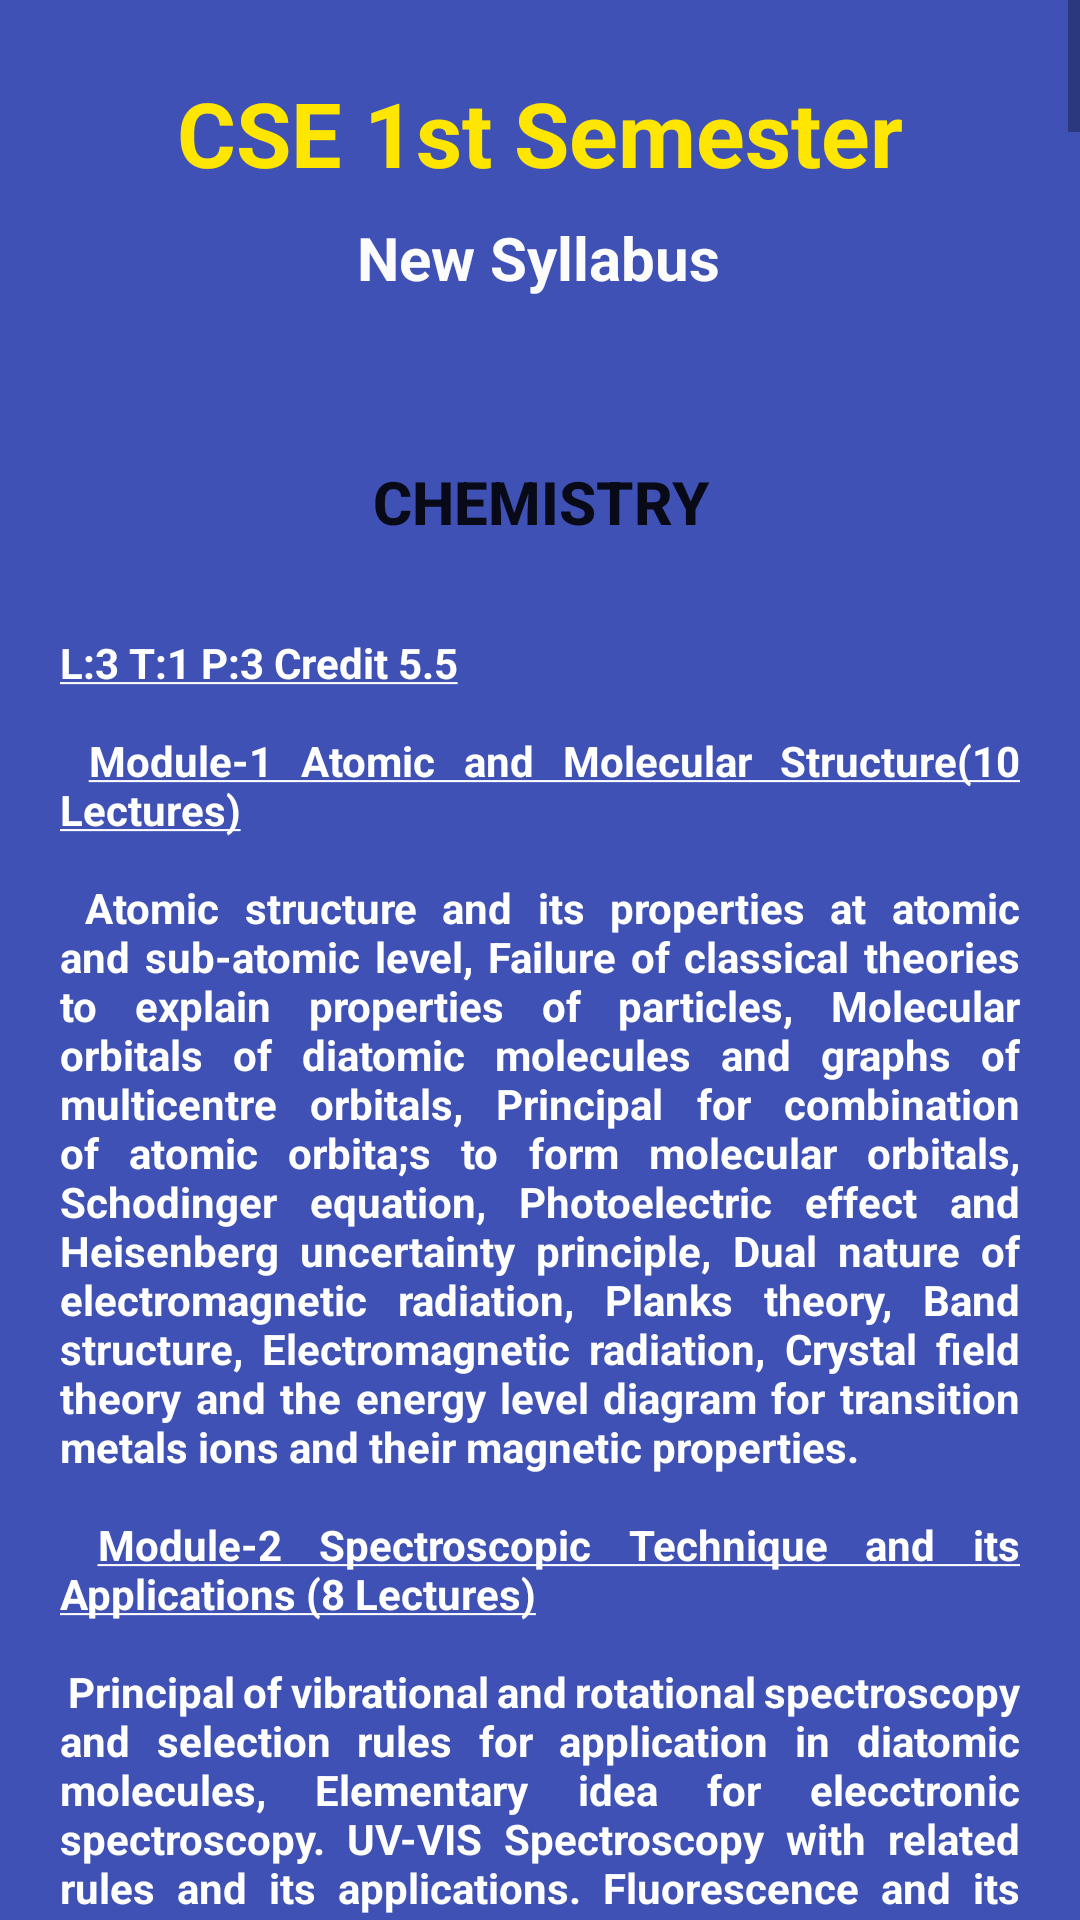

Android layout source for this screen:
<!-- AndroidManifest.xml: application theme Theme.MBITConnect -->
<!-- res/layout/activity_csefirst_sem.xml -->
<?xml version="1.0" encoding="utf-8"?>
<ScrollView xmlns:android="http://schemas.android.com/apk/res/android"
    xmlns:app="http://schemas.android.com/apk/res-auto"
    xmlns:tools="http://schemas.android.com/tools"
    android:layout_width="match_parent"
    android:layout_height="match_parent"
    android:background="#3F51B5"
    tools:context="Connect.CsefirstSem">

    <LinearLayout
        android:layout_width="match_parent"
        android:layout_height="match_parent"
        android:orientation="vertical">

    <androidx.constraintlayout.widget.ConstraintLayout
        android:layout_width="match_parent"
        android:layout_height="match_parent">


        <TextView
            android:id="@+id/textView5"
            android:layout_width="match_parent"
            android:layout_height="match_parent"
            android:layout_marginTop="24dp"
            android:gravity="center"
            android:text="CSE 1st Semester"
            android:textColor="#FFE600"
            android:textSize="30sp"
            android:textStyle="bold"
            app:layout_constraintEnd_toEndOf="parent"
            app:layout_constraintHorizontal_bias="0.0"
            app:layout_constraintStart_toStartOf="parent"
            app:layout_constraintTop_toTopOf="parent" />

        <TextView
            android:id="@+id/textView6"
            android:layout_width="wrap_content"
            android:layout_height="wrap_content"
            android:layout_marginTop="8dp"
            android:text="New Syllabus"
            android:textSize="20sp"
            android:textColor="#FDFCFC"
            android:textStyle="bold"
            app:layout_constraintEnd_toEndOf="@+id/textView5"
            app:layout_constraintHorizontal_bias="0.498"
            app:layout_constraintStart_toStartOf="parent"
            app:layout_constraintTop_toBottomOf="@+id/textView5" />


        <androidx.appcompat.widget.AppCompatButton
            android:id="@+id/chem"
            android:layout_width="match_parent"
            android:layout_height="wrap_content"
            android:layout_marginStart="20dp"
            android:layout_marginTop="44dp"
            android:layout_marginEnd="20dp"
            android:background="@drawable/button_2"
            android:text="CHEMISTRY"
            android:textSize="20sp"
            android:textStyle="bold"
            app:layout_constraintEnd_toEndOf="parent"
            app:layout_constraintHorizontal_bias="0.0"
            app:layout_constraintStart_toStartOf="parent"
            app:layout_constraintTop_toBottomOf="@+id/textView6" />


        <TextView
            android:id="@+id/csefirst"
            android:layout_width="match_parent"
            android:layout_height="match_parent"
           android:text="@string/cse_first"
            android:textSize="14sp"
            android:textStyle="bold"
            android:textColor="#fff"
            android:paddingLeft="20dp"
            android:justificationMode="inter_word"
            android:paddingRight="20dp"
            android:paddingTop="20dp"
            app:layout_constraintEnd_toEndOf="parent"
            app:layout_constraintStart_toStartOf="parent"
            app:layout_constraintTop_toBottomOf="@+id/chem" />

        <androidx.appcompat.widget.AppCompatButton
            android:id="@+id/math1"
            android:layout_width="match_parent"
            android:layout_height="wrap_content"
            android:layout_marginStart="20dp"
            android:layout_marginTop="44dp"
            android:layout_marginEnd="20dp"
            android:background="@drawable/button_2"
            android:text="MATHEMATICS -I"
            android:textSize="20sp"
            android:textStyle="bold"
            app:layout_constraintEnd_toEndOf="parent"
            app:layout_constraintHorizontal_bias="0.0"
            app:layout_constraintStart_toStartOf="parent"
            app:layout_constraintTop_toBottomOf="@+id/csefirst" />

        <TextView
            android:id="@+id/csefirst1"
            android:layout_width="match_parent"
            android:layout_height="match_parent"
            android:text="@string/cse_first"
            android:textSize="14sp"
            android:textStyle="bold"
            android:textColor="#fff"
            android:justificationMode="inter_word"
            android:paddingLeft="20dp"
            android:paddingRight="20dp"
            android:paddingTop="20dp"
            app:layout_constraintEnd_toEndOf="parent"
            app:layout_constraintStart_toStartOf="parent"
            app:layout_constraintTop_toBottomOf="@+id/math1" />


        <androidx.appcompat.widget.AppCompatButton
            android:id="@+id/pps"
            android:layout_width="match_parent"
            android:layout_height="wrap_content"
            android:layout_marginStart="20dp"
            android:layout_marginTop="44dp"
            android:layout_marginEnd="20dp"
            android:background="@drawable/button_2"
            android:text="PROGRAMMING FOR PROBLEM"
            android:textSize="20sp"
            android:textStyle="bold"
            app:layout_constraintEnd_toEndOf="parent"
            app:layout_constraintHorizontal_bias="0.0"
            app:layout_constraintStart_toStartOf="parent"
            app:layout_constraintTop_toBottomOf="@+id/csefirst1" />


        <TextView
            android:id="@+id/csefirst2"
            android:layout_width="match_parent"
            android:layout_height="match_parent"
            android:text="@string/cse_first"
            android:textSize="14sp"
            android:textStyle="bold"
            android:textColor="#fff"
            android:justificationMode="inter_word"
            android:paddingLeft="20dp"
            android:paddingRight="20dp"
            android:paddingTop="20dp"
            app:layout_constraintEnd_toEndOf="parent"
            app:layout_constraintStart_toStartOf="parent"
            app:layout_constraintTop_toBottomOf="@+id/pps" />


        <androidx.appcompat.widget.AppCompatButton
            android:id="@+id/workshop"
            android:layout_width="match_parent"
            android:layout_height="wrap_content"
            android:layout_marginStart="20dp"
            android:layout_marginTop="44dp"
            android:layout_marginEnd="20dp"
            android:background="@drawable/button_2"
            android:text="WORKSHOP MENUFACTURING"
            android:textSize="20sp"
            android:textStyle="bold"
            app:layout_constraintEnd_toEndOf="parent"
            app:layout_constraintHorizontal_bias="0.0"
            app:layout_constraintStart_toStartOf="parent"
            app:layout_constraintTop_toBottomOf="@+id/csefirst2" />


        <me.biubiubiu.justifytext.library.JustifyTextView
            android:id="@+id/csefirst3"
            android:layout_width="match_parent"
            android:layout_height="match_parent"
            android:text="@string/cse_first"
            android:textSize="16sp"
            android:textStyle="bold"
            android:textColor="#fff"
            android:justificationMode="inter_word"
            android:paddingLeft="20dp"
            android:paddingRight="20dp"
            android:paddingTop="20dp"
            app:layout_constraintEnd_toEndOf="parent"
            app:layout_constraintStart_toStartOf="parent"
            app:layout_constraintTop_toBottomOf="@+id/workshop" />



        <androidx.appcompat.widget.AppCompatButton
            android:id="@+id/engilish"
            android:layout_width="match_parent"
            android:layout_height="wrap_content"
            android:layout_marginStart="20dp"
            android:layout_marginTop="44dp"
            android:layout_marginEnd="20dp"
            android:background="@drawable/button_2"
            android:text="ENGLISH"
            android:textSize="20sp"
            android:textStyle="bold"
            app:layout_constraintBottom_toBottomOf="parent"
            app:layout_constraintEnd_toEndOf="parent"
            app:layout_constraintHorizontal_bias="1.0"
            app:layout_constraintStart_toStartOf="parent"
            app:layout_constraintTop_toBottomOf="@+id/csefirst3"
            app:layout_constraintVertical_bias="0.0" />


        <TextView
            android:id="@+id/csefirst4"
            android:layout_width="match_parent"
            android:layout_height="match_parent"
            android:text="@string/cse_first"
            android:textSize="16sp"
            android:textStyle="bold"
            android:textColor="#fff"
            android:justificationMode="inter_word"
            android:paddingLeft="20dp"
            android:paddingRight="20dp"
            android:paddingTop="20dp"
            app:layout_constraintEnd_toEndOf="parent"
            app:layout_constraintStart_toStartOf="parent"
            app:layout_constraintTop_toBottomOf="@+id/engilish" />




    </androidx.constraintlayout.widget.ConstraintLayout>

    </LinearLayout>

</ScrollView>
<!-- resources referenced by this layout -->
<resources>
  <color name="purple_500">#FF6200EE</color>
  <color name="purple_700">#FF3700B3</color>
  <color name="white">#FFFFFFFF</color>
  <color name="teal_200">#FF03DAC5</color>
  <color name="teal_700">#FF018786</color>
  <color name="black">#FF000000</color>
  <color name="ligth_blue">#5D9DCF</color>
</resources>
